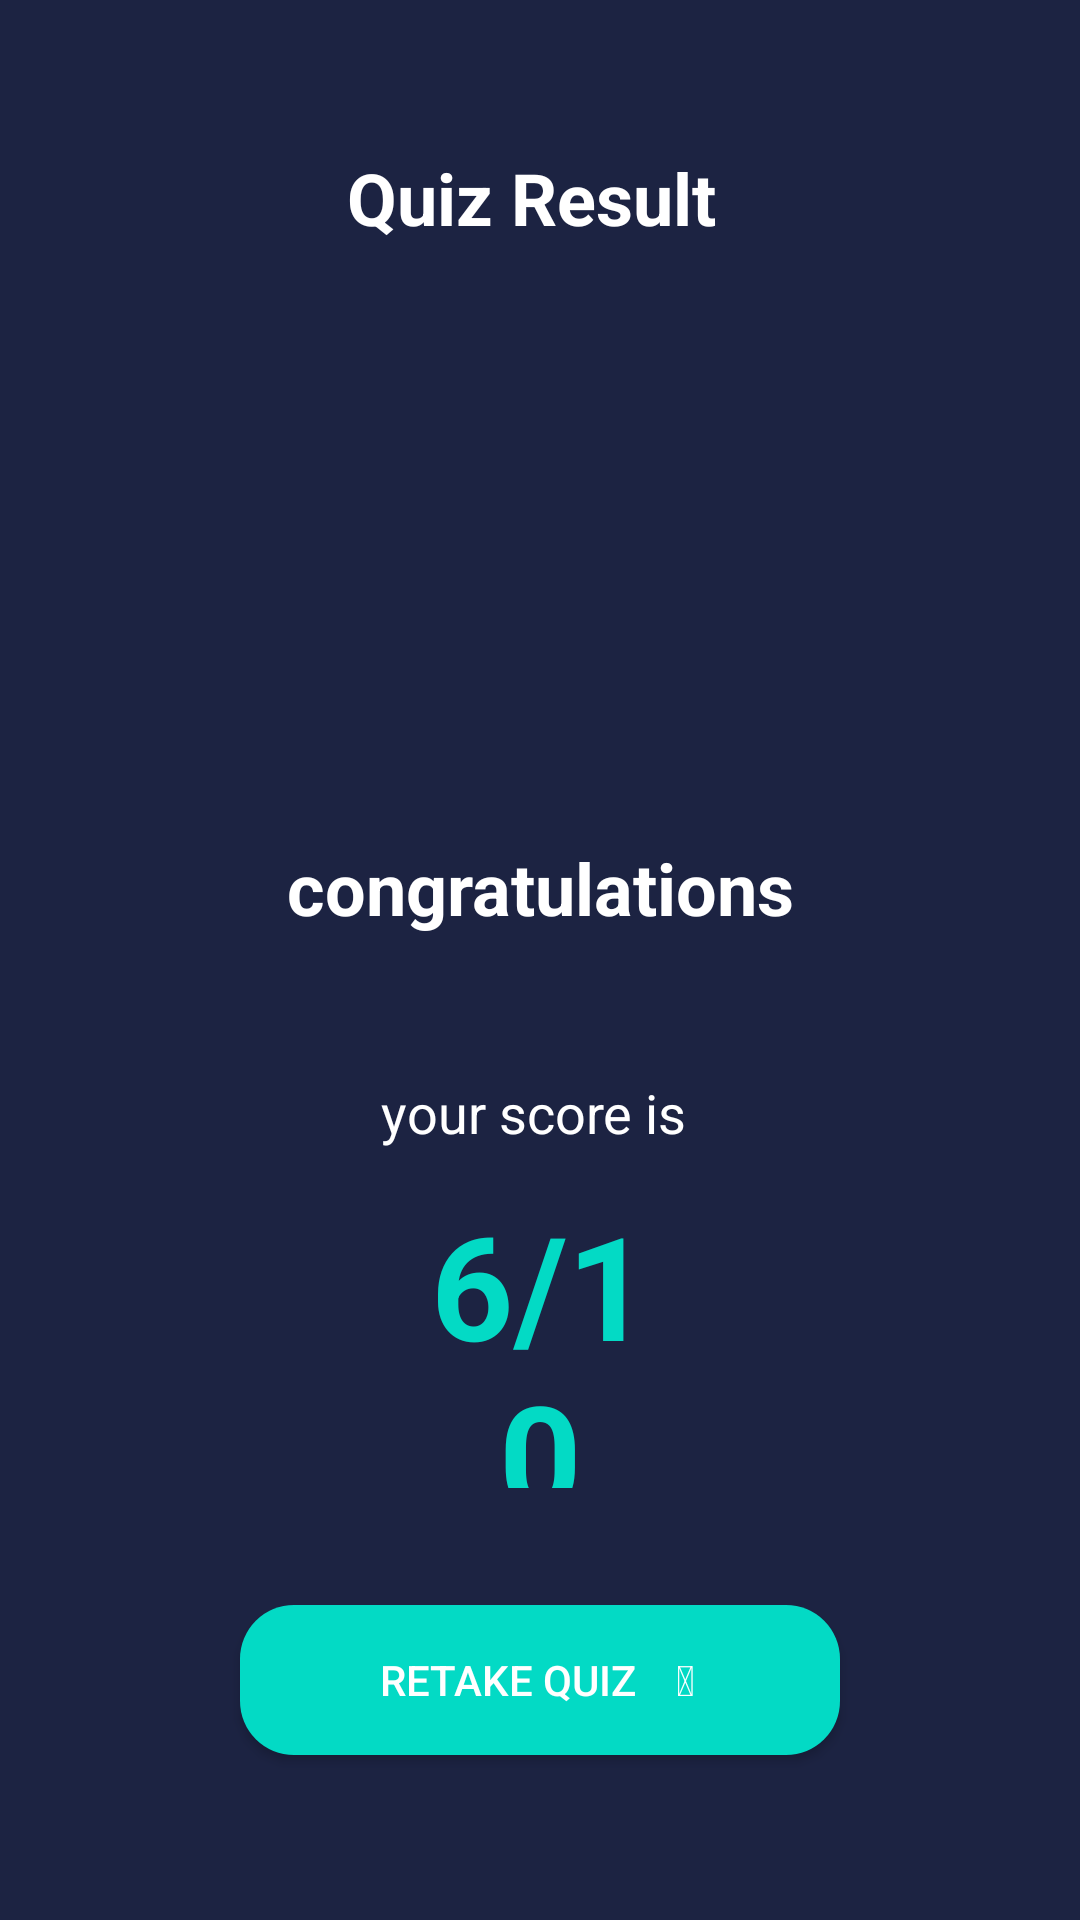

Layout XML and referenced resources for this Android screen:
<!-- AndroidManifest.xml: application theme Theme.TriviaGame -->
<!-- res/layout/fragment_result.xml -->
<?xml version="1.0" encoding="utf-8"?>
<androidx.constraintlayout.widget.ConstraintLayout xmlns:android="http://schemas.android.com/apk/res/android"
    xmlns:app="http://schemas.android.com/apk/res-auto"
    xmlns:tools="http://schemas.android.com/tools"
    android:layout_width="match_parent"
    android:layout_height="match_parent"
    tools:context=".MainActivity"
    android:background="#1c2342"
    android:padding="16dp"
    >

    <TextView
        android:id="@+id/text_quiz"
        android:layout_width="match_parent"
        android:layout_height="100dp"
        android:gravity="center"
        android:text="Quiz Result "
        android:textColor="@color/white"
        android:textSize="24sp"
        android:textStyle="bold"
        app:layout_constraintEnd_toEndOf="parent"
        app:layout_constraintStart_toStartOf="parent"
        app:layout_constraintTop_toTopOf="parent" />

    <TextView
        android:id="@+id/emoji"
        android:layout_width="350dp"
        android:layout_height="130dp"
        android:gravity="center"
        android:textSize="50sp"
        app:layout_constraintEnd_toEndOf="parent"
        app:layout_constraintStart_toStartOf="parent"
        app:layout_constraintTop_toBottomOf="@+id/text_quiz" />

    <TextView
        android:id="@+id/text_congratulations"
        android:layout_width="match_parent"
        android:layout_height="100dp"
        android:layout_marginBottom="280dp"
        android:gravity="center"
        android:text="congratulations"
        android:textColor="@color/white"
        android:textSize="24sp"
        android:textStyle="bold"
        app:layout_constraintBottom_toBottomOf="parent"
        app:layout_constraintEnd_toEndOf="parent"
        app:layout_constraintStart_toStartOf="parent"
        app:layout_constraintTop_toBottomOf="@+id/emoji"
        app:layout_constraintVertical_bias="0.0" />

    <TextView
        android:id="@+id/text_score"
        android:layout_width="match_parent"
        android:layout_height="50dp"
        android:gravity="center"
        android:text="your score is "
        android:textColor="@color/white"
        android:textSize="18sp"
        app:layout_constraintEnd_toEndOf="parent"
        app:layout_constraintStart_toStartOf="parent"
        app:layout_constraintTop_toBottomOf="@id/text_congratulations" />

    <TextView
        android:id="@+id/text_score_num"
        android:layout_width="100dp"
        android:layout_height="100dp"
        android:gravity="center"
        android:text="6/10"
        android:textColor="@color/teal_200"
        android:textSize="48sp"
        android:textStyle="bold"
        app:layout_constraintEnd_toEndOf="parent"
        app:layout_constraintStart_toStartOf="parent"
        app:layout_constraintTop_toBottomOf="@id/text_score" />


    <androidx.appcompat.widget.AppCompatButton
        android:id="@+id/button_retake"
        android:layout_width="200dp"
        android:layout_height="50dp"
        android:text="Retake Quiz    &#x1F607;	"
        android:textColor="@color/white"
        android:background="@drawable/shape_next"
        app:layout_constraintBottom_toBottomOf="parent"
        app:layout_constraintEnd_toEndOf="parent"
        app:layout_constraintStart_toStartOf="parent"
        app:layout_constraintTop_toBottomOf="@+id/text_score_num" />

</androidx.constraintlayout.widget.ConstraintLayout>
<!-- resources referenced by this layout -->
<resources>
  <color name="teal_200">#FF03DAC5</color>
  <color name="white">#FFFFFFFF</color>
  <!-- drawable shape_next (drawable) -->
  <shape xmlns:android="http://schemas.android.com/apk/res/android">
          android:shape="rectangle">
          <solid android:color="@color/teal_200"/>
          <corners android:radius="18dp"/>
        <corners android:radius="18dp"/>
      </shape>
  <style name="Theme.TriviaGame" parent="Theme.MaterialComponents.DayNight.NoActionBar">
          
          <item name="colorPrimary">@color/purple_500</item>
          <item name="colorPrimaryVariant">@color/teal_200</item>
          <item name="colorOnPrimary">@color/teal_200</item>
          
          <item name="colorSecondary">@color/teal_200</item>
          <item name="colorSecondaryVariant">@color/teal_700</item>
          <item name="colorOnSecondary">@color/black</item>
          
          <item name="android:statusBarColor" tools:targetApi="l">?attr/colorPrimaryVariant</item>
          
      </style>
  <color name="purple_500">#FF6200EE</color>
  <color name="teal_700">#FF018786</color>
  <color name="black">#FF000000</color>
</resources>
